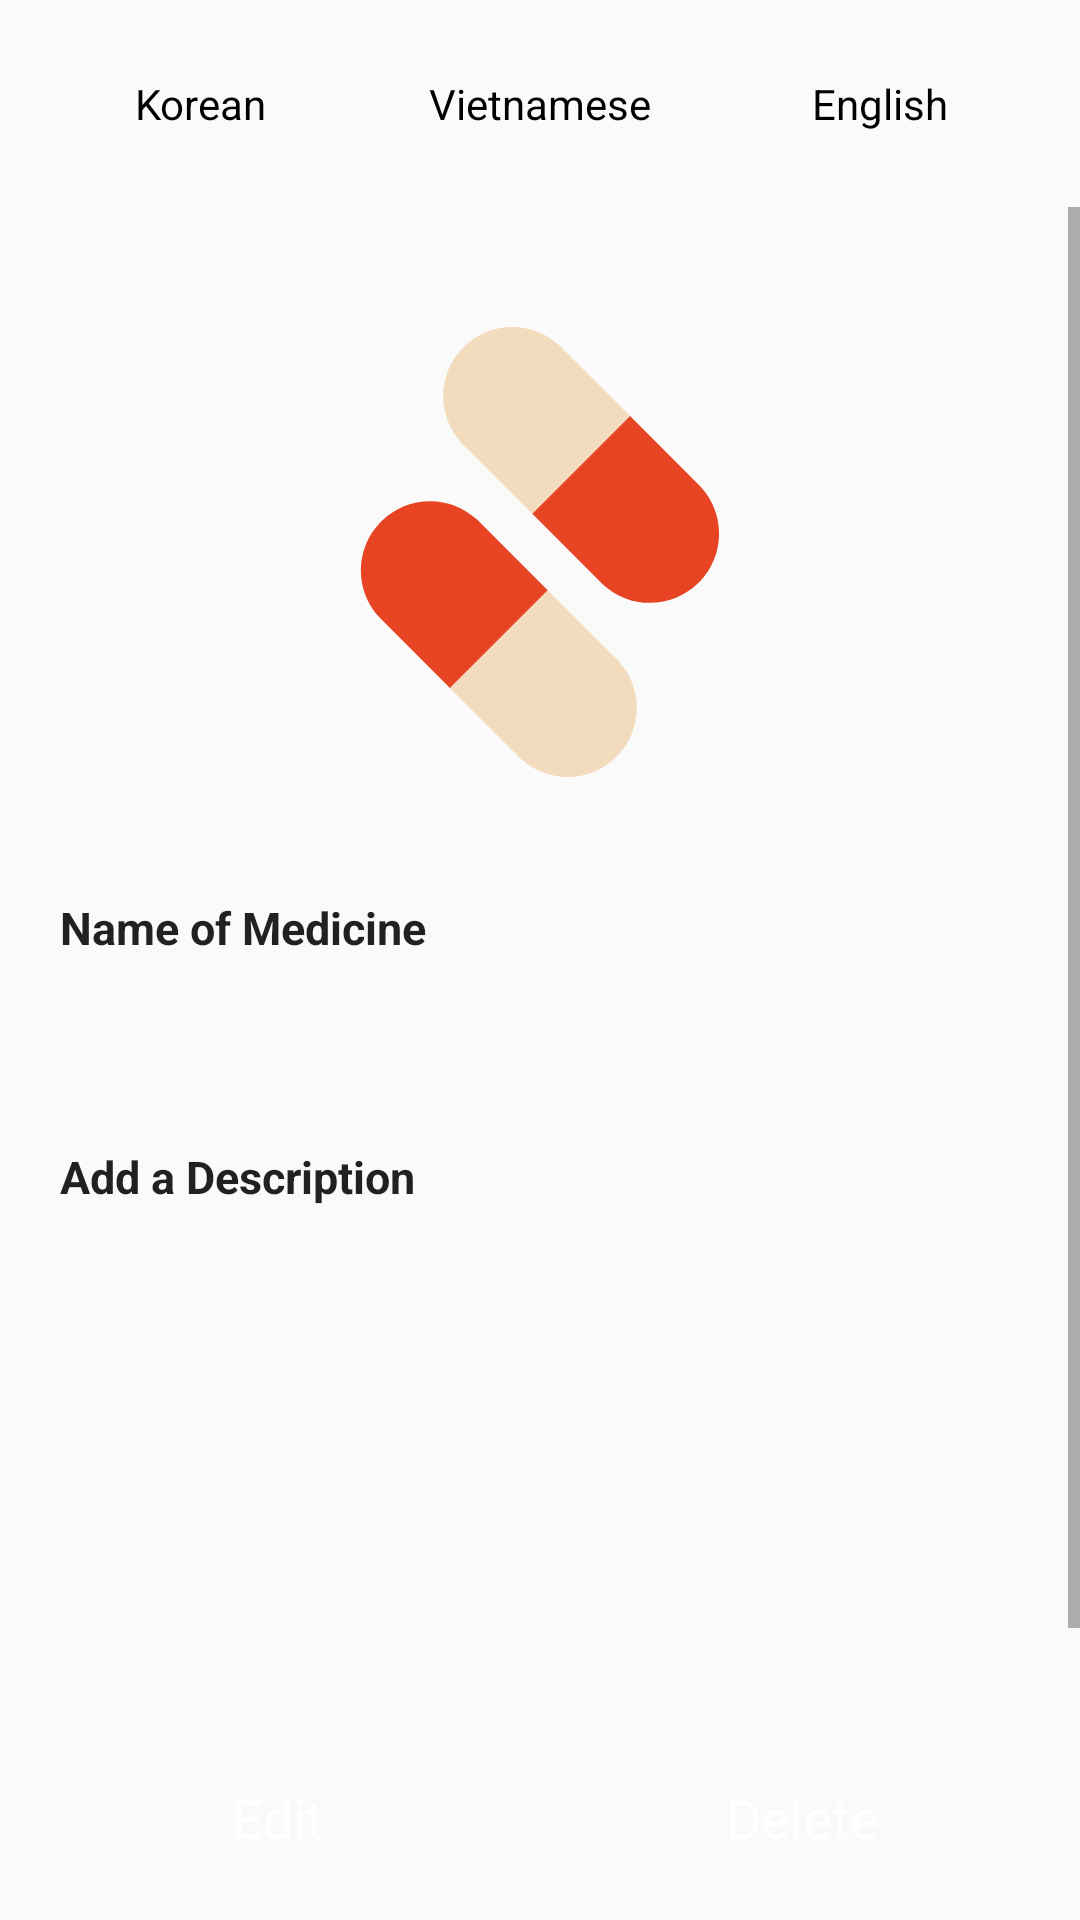

This screen was rendered from an Android layout file. Write that file and the resources it references.
<!-- AndroidManifest.xml: application theme AppTheme -->
<!-- res/layout/activity_medicine_details.xml -->
<?xml version="1.0" encoding="utf-8"?>
<RelativeLayout xmlns:android="http://schemas.android.com/apk/res/android"
    xmlns:tools="http://schemas.android.com/tools"
    android:layout_width="match_parent"
    android:layout_height="match_parent">

    <RadioGroup
        android:id="@+id/rg_lang_tabs"
        android:layout_width="match_parent"
        android:layout_height="wrap_content"
        android:layout_margin="@dimen/dimen_size_10"
        android:orientation="horizontal">

        <RadioButton
            android:id="@+id/rb_korean"
            style="@style/RadioButtonStyle"
            android:layout_width="0dp"
            android:layout_height="wrap_content"
            android:layout_margin="@dimen/dimen_size_5"
            android:layout_weight="1"
            android:clickable="false"
            android:gravity="center"
            android:padding="@dimen/dimen_size_10"
            android:text="@string/korean" />

        <RadioButton
            android:id="@+id/rb_vietnamese"
            style="@style/RadioButtonStyle"
            android:layout_width="0dp"
            android:layout_height="wrap_content"
            android:layout_margin="@dimen/dimen_size_5"
            android:layout_weight="1"
            android:clickable="false"
            android:gravity="center"
            android:padding="@dimen/dimen_size_10"
            android:text="@string/vietnamese" />

        <RadioButton
            android:id="@+id/rb_english"
            style="@style/RadioButtonStyle"
            android:layout_width="0dp"
            android:layout_height="wrap_content"
            android:layout_margin="@dimen/dimen_size_5"
            android:layout_weight="1"
            android:clickable="false"
            android:gravity="center"
            android:padding="@dimen/dimen_size_10"
            android:text="@string/english" />
    </RadioGroup>

    <ScrollView
        android:layout_width="match_parent"
        android:layout_height="match_parent"
        android:layout_above="@+id/lin_buttons"
        android:layout_below="@+id/rg_lang_tabs"
        android:fillViewport="true">

        <LinearLayout
            android:layout_width="match_parent"
            android:layout_height="wrap_content"
            android:orientation="vertical"
            android:padding="@dimen/dimen_size_20"
            tools:context=".screens.AddMedicineActivity">


            <ImageView
                android:layout_width="@dimen/dimen_size_150"
                android:layout_height="@dimen/dimen_size_150"
                android:layout_gravity="center_horizontal"
                android:layout_margin="@dimen/dimen_size_20"
                android:src="@drawable/ic_pills" />


            <TextView
                style="@style/TextStyle"
                android:layout_marginTop="@dimen/dimen_size_20"
                android:text="@string/name_of_medicine"
                android:textSize="@dimen/text_size_15"
                android:textStyle="bold" />

            <TextView
                android:id="@+id/txt_medicine_name"
                style="@style/TextStyle"
                android:layout_width="match_parent"
                android:layout_marginTop="@dimen/dimen_size_5"
                android:background="@drawable/edittext_border"
                android:inputType="numberDecimal"
                android:maxLines="1"
                android:padding="@dimen/dimen_size_10"
                android:singleLine="true" />

            <TextView
                style="@style/TextStyle"
                android:layout_marginTop="@dimen/dimen_size_20"
                android:text="@string/add_a_description"
                android:textSize="@dimen/text_size_15"
                android:textStyle="bold" />

            <TextView
                android:id="@+id/txt_medicine_description"
                style="@style/TextStyle"
                android:layout_width="match_parent"
                android:layout_marginTop="@dimen/dimen_size_5"
                android:background="@drawable/edittext_border"
                android:gravity="top"
                android:lines="10"
                android:padding="@dimen/dimen_size_10" />
        </LinearLayout>
    </ScrollView>

    <LinearLayout
        android:id="@+id/lin_buttons"
        android:layout_width="match_parent"
        android:layout_height="wrap_content"
        android:layout_alignParentBottom="true"
        android:layout_margin="@dimen/dimen_size_10"
        android:orientation="horizontal">

        <Button
            android:id="@+id/btn_edit"
            style="@style/ButtonStyle"
            android:layout_gravity="center_horizontal"
            android:layout_marginEnd="@dimen/dimen_size_10"
            android:layout_marginRight="@dimen/dimen_size_10"
            android:layout_weight="1"
            android:width="0dp"
            android:text="@string/edit" />

        <Button
            android:id="@+id/btn_delete"
            style="@style/ButtonStyle"
            android:layout_gravity="center_horizontal"
            android:layout_weight="1"
            android:width="0dp"
            android:text="@string/delete" />

    </LinearLayout>
</RelativeLayout>
<!-- resources referenced by this layout -->
<resources>
  <dimen name="dimen_size_10">10dp</dimen>
  <dimen name="dimen_size_150">150dp</dimen>
  <dimen name="dimen_size_20">20dp</dimen>
  <dimen name="dimen_size_5">5dp</dimen>
  <dimen name="text_size_15">15sp</dimen>
  <string name="add_a_description">Add a Description</string>
  <string name="delete">Delete</string>
  <string name="edit">Edit</string>
  <string name="english">English</string>
  <string name="korean">Korean</string>
  <string name="name_of_medicine">Name of Medicine</string>
  <string name="vietnamese">Vietnamese</string>
  <style name="ButtonStyle" parent="@style/TextAppearance.AppCompat">
          <item name="android:textAllCaps">false</item>
          <item name="android:textSize">@dimen/text_size_18</item>
          <item name="android:textColor">@color/white</item>
          <item name="android:background">@drawable/btn_bg</item>
          <item name="android:paddingStart">@dimen/dimen_size_50</item>
          <item name="android:paddingLeft">@dimen/dimen_size_50</item>
          <item name="android:paddingEnd">@dimen/dimen_size_50</item>
          <item name="android:paddingRight">@dimen/dimen_size_50</item>
          <item name="android:layout_width">wrap_content</item>
          <item name="android:layout_height">wrap_content</item>
      </style>
  <style name="RadioButtonStyle" parent="@android:style/Widget.CompoundButton.RadioButton">
          <item name="android:background">@drawable/rb_selector</item>
          <item name="android:button">@null</item>
          <item name="android:textColor">@color/txt_selector</item>
      </style>
  <style name="TextStyle" parent="@style/TextAppearance.AppCompat">
          <item name="android:textAllCaps">false</item>
          <item name="android:textSize">@dimen/text_size_13</item>
          <item name="android:color">@color/black_shade_01</item>
          <item name="android:layout_width">wrap_content</item>
          <item name="android:layout_height">wrap_content</item>
      </style>
  <style name="AppTheme" parent="Theme.AppCompat.Light.DarkActionBar">
          
          <item name="colorPrimary">@color/colorPrimary</item>
          <item name="colorPrimaryDark">@color/colorPrimaryDark</item>
          <item name="colorAccent">@color/colorAccent</item>
      </style>
  <dimen name="text_size_18">18sp</dimen>
  <color name="white">#FFFFFF</color>
  <dimen name="dimen_size_50">50dp</dimen>
  <dimen name="text_size_13">13sp</dimen>
  <color name="black_shade_01">#000000</color>
  <color name="colorPrimary">#008577</color>
  <color name="colorPrimaryDark">#00574B</color>
  <color name="colorAccent">#D81B60</color>
  <!-- drawable btn_green_bg (drawable) -->
  <shape xmlns:android="http://schemas.android.com/apk/res/android"
      android:shape="rectangle">
  
      <gradient
          android:angle="90"
          android:endColor="@color/colorPrimary"
          android:startColor="@color/colorPrimary" />
  
      <corners
          android:bottomLeftRadius="@dimen/dimen_size_15"
          android:bottomRightRadius="@dimen/dimen_size_15"
          android:topLeftRadius="@dimen/dimen_size_15"
          android:topRightRadius="@dimen/dimen_size_15" />
  
      <stroke
          android:width="2px"
          android:color="@color/grey_shade_01" />
  
  </shape>
  <dimen name="dimen_size_15">15dp</dimen>
  <color name="grey_shade_01">#b5b2aa</color>
</resources>
